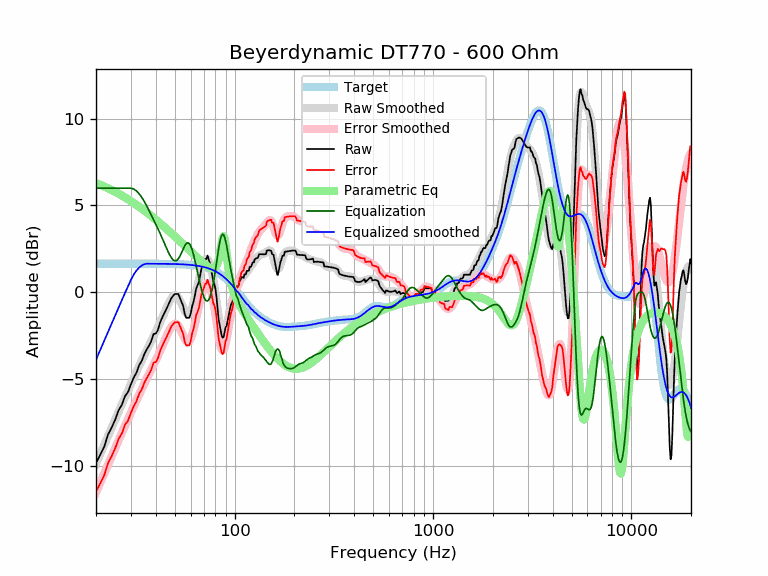

Values plotted in this chart, from the file beside it:
frequency, raw, error, smoothed, error_smoothed, equalization, parametric_eq, equalized_raw, equalized_smoothed, target
20, -9.82, -11.47, -9.89, -11.53, 6.00, 6.28, -3.82, -3.89, 1.65
21, -9.37, -11.02, -9.33, -10.97, 6.00, 6.19, -3.37, -3.33, 1.65
22, -8.90, -10.55, -8.79, -10.44, 6.00, 6.09, -2.90, -2.79, 1.65
23, -8.19, -9.84, -8.28, -9.92, 6.00, 5.99, -2.19, -2.28, 1.65
24, -7.79, -9.43, -7.78, -9.43, 6.00, 5.89, -1.79, -1.78, 1.65
25, -7.33, -8.98, -7.32, -8.96, 6.00, 5.79, -1.33, -1.32, 1.65
26, -6.79, -8.44, -6.87, -8.52, 6.00, 5.68, -0.79, -0.87, 1.65
27, -6.49, -8.13, -6.45, -8.10, 6.00, 5.57, -0.49, -0.45, 1.65
28, -5.99, -7.63, -6.05, -7.69, 6.00, 5.47, 0.01, -0.05, 1.65
29, -5.75, -7.39, -5.66, -7.31, 6.00, 5.36, 0.25, 0.34, 1.65
30, -5.29, -6.94, -5.29, -6.93, 6.00, 5.25, 0.71, 0.71, 1.65
31, -4.92, -6.56, -4.93, -6.57, 5.95, 5.14, 1.03, 1.02, 1.65
32, -4.63, -6.27, -4.58, -6.23, 5.83, 5.03, 1.21, 1.25, 1.65
33, -4.20, -5.85, -4.25, -5.89, 5.67, 4.93, 1.47, 1.42, 1.65
34, -3.96, -5.61, -3.93, -5.57, 5.47, 4.82, 1.51, 1.54, 1.65
35, -3.58, -5.23, -3.63, -5.27, 5.24, 4.71, 1.66, 1.61, 1.65
36, -3.30, -4.95, -3.34, -4.98, 4.98, 4.60, 1.68, 1.65, 1.65
37, -3.08, -4.72, -3.06, -4.71, 4.71, 4.50, 1.63, 1.64, 1.64
38, -2.81, -4.45, -2.80, -4.44, 4.44, 4.39, 1.63, 1.64, 1.64
39, -2.41, -4.05, -2.54, -4.18, 4.18, 4.29, 1.78, 1.64, 1.64
40, -2.38, -4.02, -2.29, -3.93, 3.93, 4.18, 1.55, 1.64, 1.64
41, -2.18, -3.82, -2.03, -3.67, 3.67, 4.08, 1.49, 1.64, 1.64
42, -1.77, -3.41, -1.77, -3.41, 3.41, 3.98, 1.64, 1.64, 1.64
43, -1.49, -3.13, -1.51, -3.15, 3.15, 3.88, 1.66, 1.64, 1.64
44, -1.26, -2.89, -1.25, -2.88, 2.88, 3.78, 1.63, 1.64, 1.64
45, -1.02, -2.66, -0.99, -2.62, 2.62, 3.68, 1.60, 1.64, 1.64
46, -0.79, -2.43, -0.74, -2.38, 2.38, 3.59, 1.59, 1.64, 1.64
47, -0.56, -2.19, -0.53, -2.16, 2.16, 3.49, 1.60, 1.63, 1.63
48, -0.33, -1.96, -0.35, -1.98, 1.98, 3.40, 1.65, 1.63, 1.63
49, -0.20, -1.83, -0.23, -1.86, 1.86, 3.30, 1.66, 1.63, 1.63
50, -0.10, -1.73, -0.18, -1.81, 1.81, 3.21, 1.71, 1.63, 1.63
51, -0.10, -1.72, -0.21, -1.83, 1.83, 3.12, 1.73, 1.62, 1.62
52, -0.10, -1.72, -0.31, -1.93, 1.93, 3.03, 1.83, 1.62, 1.62
53, -0.33, -1.95, -0.47, -2.09, 2.09, 2.94, 1.76, 1.62, 1.62
54, -0.56, -2.17, -0.67, -2.28, 2.28, 2.85, 1.72, 1.61, 1.61
55, -0.79, -2.40, -0.88, -2.49, 2.49, 2.76, 1.70, 1.61, 1.61
56, -1.24, -2.85, -1.07, -2.68, 2.68, 2.68, 1.43, 1.60, 1.60
57, -1.47, -3.07, -1.21, -2.81, 2.81, 2.60, 1.33, 1.60, 1.60
58, -1.47, -3.06, -1.27, -2.86, 2.86, 2.51, 1.38, 1.59, 1.59
59, -1.47, -3.06, -1.23, -2.81, 2.81, 2.43, 1.34, 1.58, 1.58
60, -1.25, -2.83, -1.10, -2.68, 2.68, 2.35, 1.43, 1.58, 1.58
61, -0.82, -2.39, -0.89, -2.46, 2.46, 2.27, 1.64, 1.57, 1.57
62, -0.56, -2.12, -0.62, -2.17, 2.17, 2.20, 1.61, 1.56, 1.56
63, -0.19, -1.74, -0.30, -1.85, 1.85, 2.12, 1.65, 1.55, 1.55
64, 0.22, -1.32, 0.04, -1.50, 1.50, 2.05, 1.72, 1.54, 1.54
65, 0.41, -1.12, 0.39, -1.14, 1.14, 1.97, 1.55, 1.53, 1.53
66, 0.59, -0.93, 0.72, -0.80, 0.80, 1.90, 1.38, 1.51, 1.51
67, 0.98, -0.52, 1.03, -0.47, 0.47, 1.84, 1.45, 1.50, 1.50
68, 1.36, -0.12, 1.31, -0.18, 0.18, 1.77, 1.54, 1.49, 1.49
69, 1.51, 0.04, 1.54, 0.07, -0.07, 1.71, 1.44, 1.47, 1.47
70, 1.71, 0.25, 1.73, 0.28, -0.28, 1.65, 1.43, 1.45, 1.45
71, 1.92, 0.48, 1.86, 0.42, -0.42, 1.59, 1.50, 1.44, 1.44
72, 1.91, 0.50, 1.91, 0.50, -0.50, 1.54, 1.42, 1.42, 1.42
73, 2.12, 0.72, 1.90, 0.50, -0.50, 1.49, 1.62, 1.40, 1.40
74, 1.88, 0.50, 1.81, 0.44, -0.44, 1.45, 1.44, 1.37, 1.37
75, 1.70, 0.35, 1.65, 0.30, -0.30, 1.42, 1.40, 1.35, 1.35
76, 1.34, 0.02, 1.42, 0.09, -0.09, 1.39, 1.25, 1.32, 1.32
77, 0.99, -0.31, 1.12, -0.18, 0.18, 1.38, 1.17, 1.30, 1.30
78, 0.65, -0.62, 0.77, -0.50, 0.50, 1.38, 1.15, 1.27, 1.27
79, 0.48, -0.76, 0.37, -0.87, 0.87, 1.41, 1.34, 1.24, 1.24
... 553 more rows
